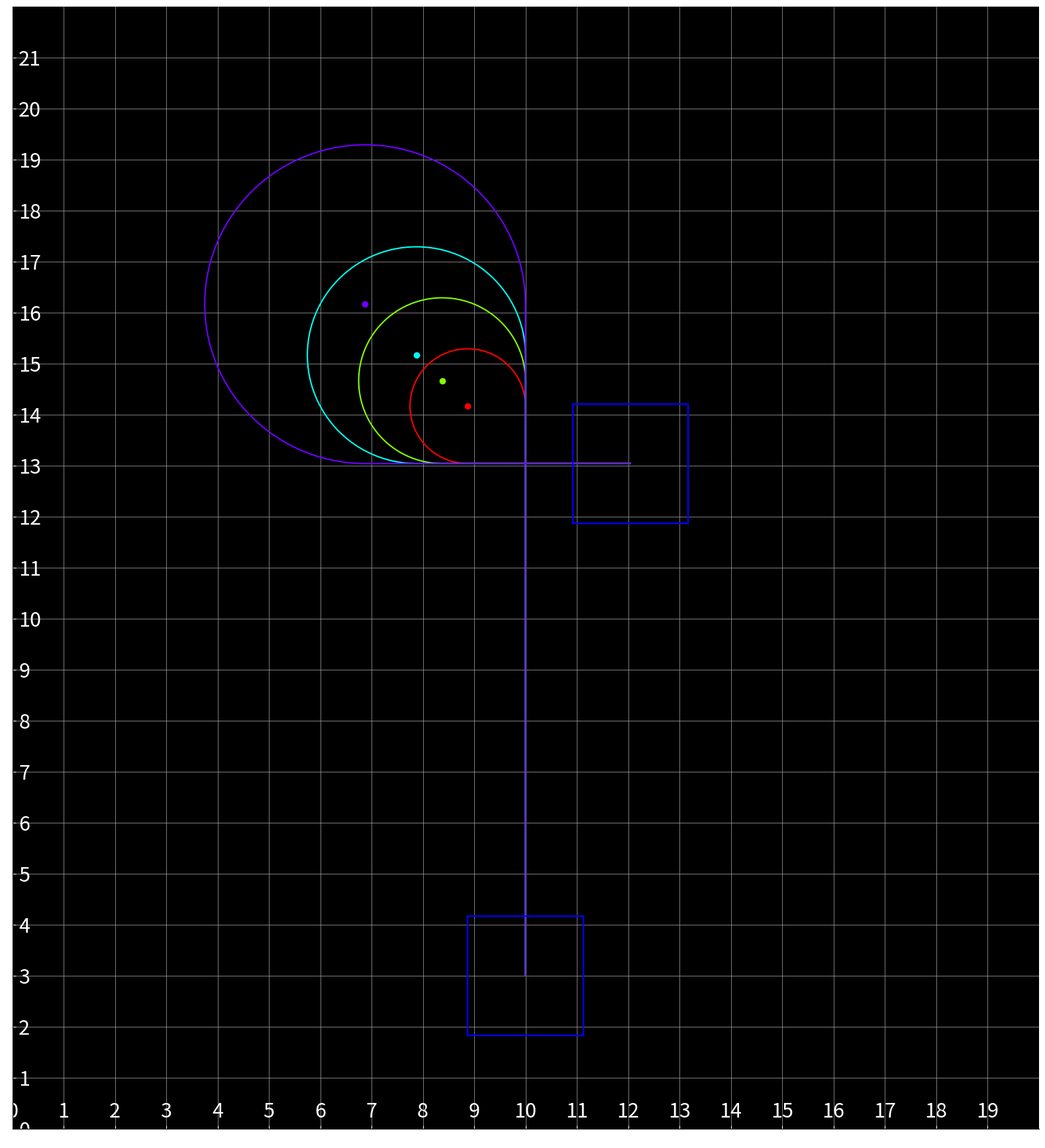

Write the Python code that produced this figure.
#!/usr/bin/env python



import numpy as np
import matplotlib.pyplot as plt
import math
from matplotlib.ticker import MaxNLocator

import random




def feetToMeter(feet):
    return(0.3048*feet)
def meterToFeet(meter):
    return(3.28084*meter)


field_width=20
field_height=22


COLOR = 'white'
plt.rcParams['text.color'] = COLOR
plt.rcParams['axes.labelcolor'] = COLOR
plt.rcParams['xtick.color'] = COLOR
plt.rcParams['ytick.color'] = COLOR

plt.rcParams['axes.facecolor'] = 'black'
plt.rcParams.update({'font.size': 22})

fig = plt.figure(figsize=(field_width, field_height))
ax = fig.add_subplot(1, 1, 1)

ax.spines['right'].set_position(('axes', 0))
ax.spines['top'].set_position(('axes', 0))

ax.spines['left'].set_color('none')
ax.spines['bottom'].set_color('none')

ax.xaxis.set_ticks_position('top')
ax.yaxis.set_ticks_position('right')



ax.grid(linestyle='-', linewidth='0.5')

plt.axis([0, field_width, 0, field_height])
ax.yaxis.set_major_locator(MaxNLocator(integer=True))
ax.xaxis.set_major_locator(MaxNLocator(integer=True))

ax.set_xticks(np.arange(0, field_width, 1))
ax.set_yticks(np.arange(0, field_height, 1))

def rect(x1,y1,x2,y2,style):
    plt.plot([x1,x2],[y1,y1],style)
    plt.plot([x1,x2],[y2,y2],style)
    plt.plot([x1,x1],[y1,y2],style)
    plt.plot([x2,x2],[y1,y2],style)
    
def line(x1,y1,x2,y2):
    plt.plot([x1,x2],[y1,y2],style)

def robotCurve(inner_radius,color):
    

    curve=[]
    start=np.array((10,3))
    curve=[start]

    turnentryexit_topright=start+np.array((0-robot_width/2,10+robot_height/2))
    curve.append(turnentryexit_topright+np.array((robot_width/2,-robot_height/2)))
    
    turncenter=turnentryexit_topright+np.array((-inner_radius,inner_radius))
    radius=inner_radius+robot_width/2
    
    plt.plot([turncenter[0]],[turncenter[1]], 'ro',color=color)

    for theta in np.arange(0.0, math.pi*1.5, 0.05):
        curve.append(turncenter+np.array((radius*math.cos(theta),radius*math.sin(theta))))
    curve.append(turnentryexit_topright+np.array((robot_height/2,-robot_width/2)))
    curve.append(curve[-1]+np.array((2,0)))

    transposed=np.array(curve).T
    plt.plot(transposed[0],transposed[1],color=color)
    
    drawRobot(*curve[0])
    drawRobot(*curve[-1],True)

robot_width=27/12
robot_height=28/12
def drawRobot(x,y,isVertical=True):
    if(isVertical):
        rect(x-robot_width/2,y-robot_height/2,x+robot_width/2,y+robot_height/2,"b-")
    else:
        rect(x-robot_height/2,y-robot_width/2,x+robot_height/2,y+robot_width/2,"b-")

cmap=plt.cm.get_cmap("hsv", 5)  

robotCurve(0,cmap(0))
robotCurve(1/2,cmap(1))
robotCurve(1,cmap(2))
robotCurve(2,cmap(3))

plt.savefig("fieldmap.png", bbox_inches='tight', pad_inches=0, dpi=80, transparent=True)

print("field width: "+str(feetToMeter(field_width))+" height: "+str(feetToMeter(field_height)))
plt.show()

print("robot width: "+str(feetToMeter(robot_width))+" height: "+str(feetToMeter(robot_height)))
